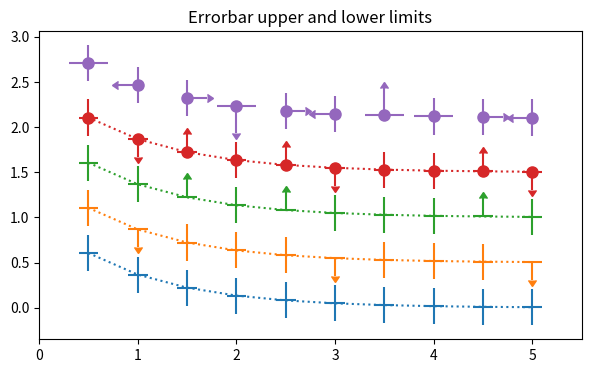

The matplotlib source for this figure:
"""
===========================================================
Demo of how to include upper and lower limits in error bars
===========================================================

In matplotlib, errors bars can have "limits". Applying limits to the
error bars essentially makes the error unidirectional. Because of that,
upper and lower limits can be applied in both the y- and x-directions
via the ``uplims``, ``lolims``, ``xuplims``, and ``xlolims`` parameters,
respectively. These parameters can be scalar or boolean arrays.

For example, if ``xlolims`` is ``True``, the x-error bars will only
extend from the data towards increasing values. If ``uplims`` is an
array filled with ``False`` except for the 4th and 7th values, all of the
y-error bars will be bidirectional, except the 4th and 7th bars, which
will extend from the data towards decreasing y-values.
"""

import numpy as np
import matplotlib.pyplot as plt

# example data
x = np.array([0.5, 1.0, 1.5, 2.0, 2.5, 3.0, 3.5, 4.0, 4.5, 5.0])
y = np.exp(-x)
xerr = 0.1
yerr = 0.2

# lower & upper limits of the error
lolims = np.array([0, 0, 1, 0, 1, 0, 0, 0, 1, 0], dtype=bool)
uplims = np.array([0, 1, 0, 0, 0, 1, 0, 0, 0, 1], dtype=bool)
ls = 'dotted'

fig, ax = plt.subplots(figsize=(7, 4))

# standard error bars
ax.errorbar(x, y, xerr=xerr, yerr=yerr, linestyle=ls)

# including upper limits
ax.errorbar(x, y + 0.5, xerr=xerr, yerr=yerr, uplims=uplims,
            linestyle=ls)

# including lower limits
ax.errorbar(x, y + 1.0, xerr=xerr, yerr=yerr, lolims=lolims,
            linestyle=ls)

# including upper and lower limits
ax.errorbar(x, y + 1.5, xerr=xerr, yerr=yerr,
            lolims=lolims, uplims=uplims,
            marker='o', markersize=8,
            linestyle=ls)

# Plot a series with lower and upper limits in both x & y
# constant x-error with varying y-error
xerr = 0.2
yerr = np.zeros(x.shape) + 0.2
yerr[[3, 6]] = 0.3

# mock up some limits by modifying previous data
xlolims = lolims
xuplims = uplims
lolims = np.zeros(x.shape)
uplims = np.zeros(x.shape)
lolims[[6]] = True  # only limited at this index
uplims[[3]] = True  # only limited at this index

# do the plotting
ax.errorbar(x, y + 2.1, xerr=xerr, yerr=yerr,
            xlolims=xlolims, xuplims=xuplims,
            uplims=uplims, lolims=lolims,
            marker='o', markersize=8,
            linestyle='none')

# tidy up the figure
ax.set_xlim((0, 5.5))
ax.set_title('Errorbar upper and lower limits')
plt.show()
